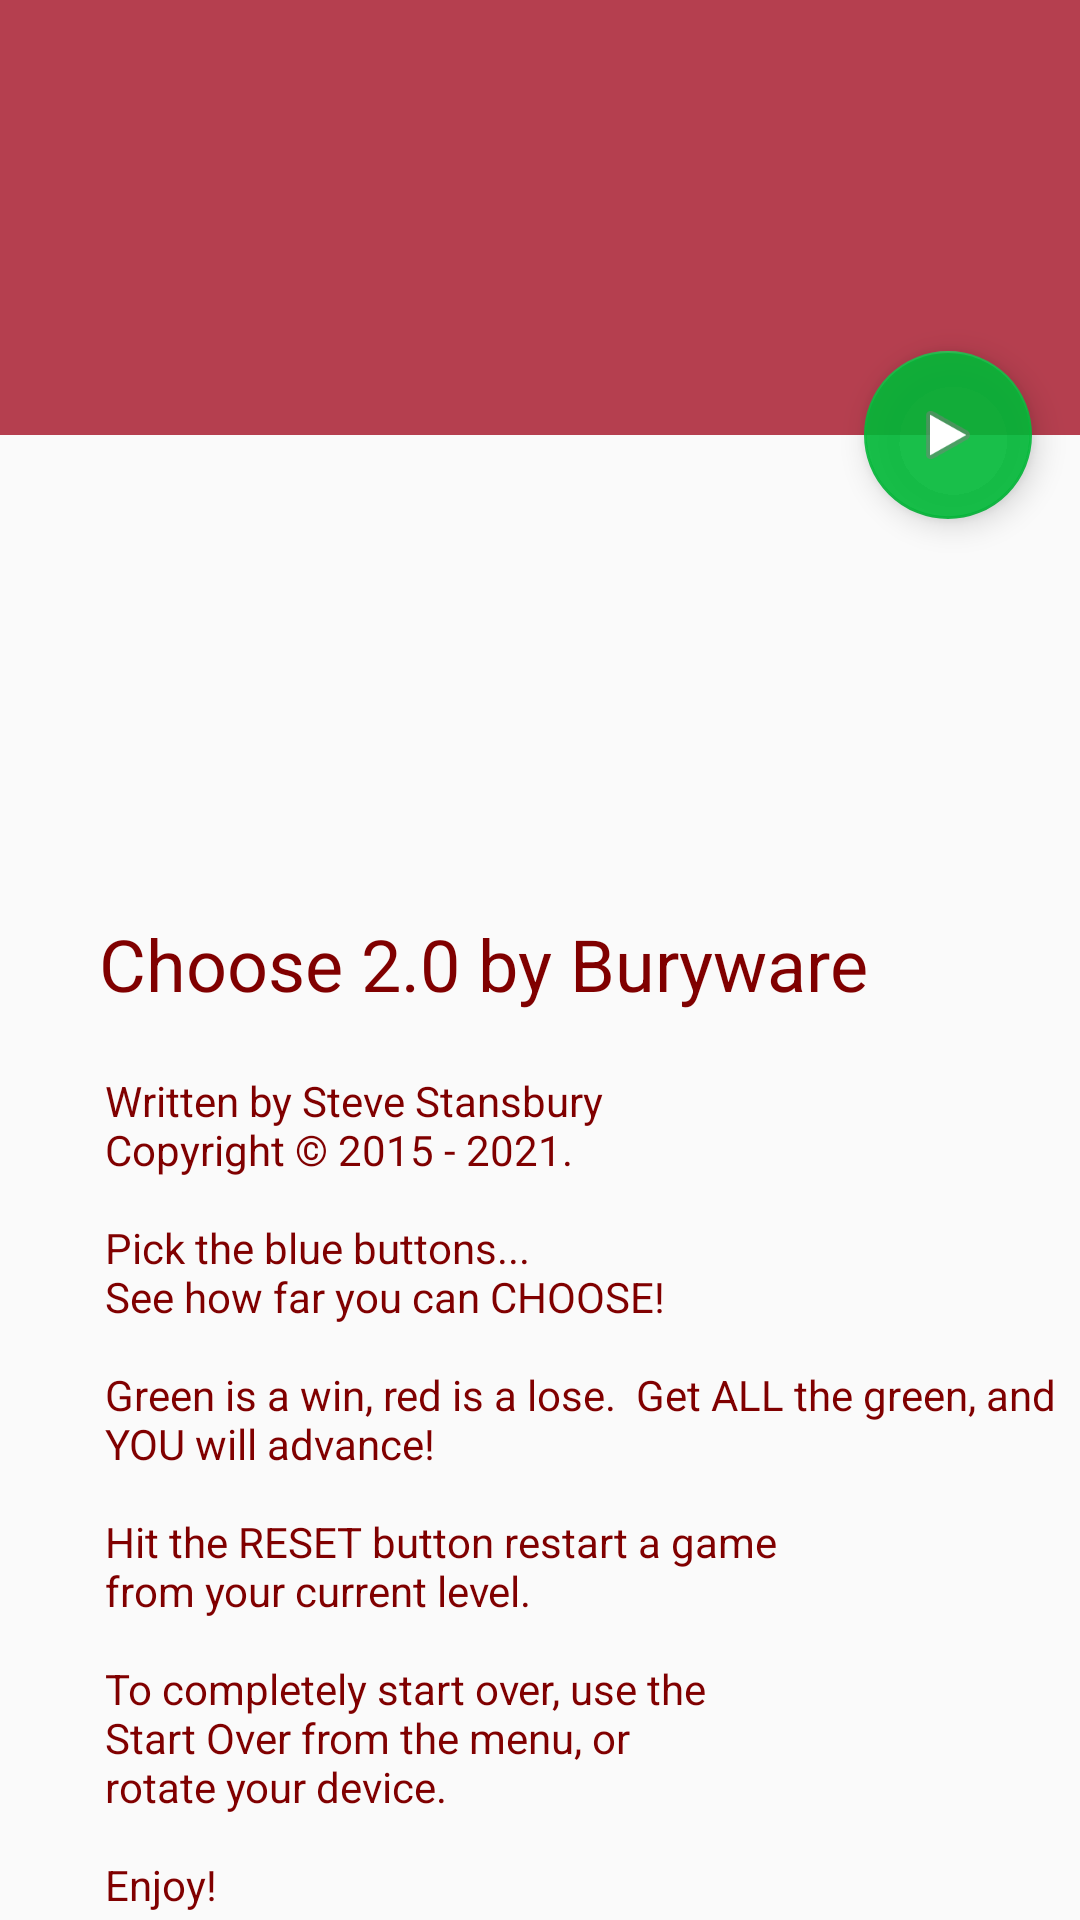

Here is an Android app screen rendered from its layout file. Give the layout XML and the strings, colors and styles it references.
<!-- AndroidManifest.xml: activity theme AppTheme.NoActionBar -->
<!-- res/layout/activity_choose.xml -->
<?xml version="1.0" encoding="utf-8"?>
<android.support.design.widget.CoordinatorLayout
    xmlns:android="http://schemas.android.com/apk/res/android"
    xmlns:app="http://schemas.android.com/apk/res-auto"
    xmlns:tools="http://schemas.android.com/tools" android:layout_width="match_parent"
    android:layout_height="match_parent" android:fitsSystemWindows="true"
    tools:context=".ChooseActivity">

    <android.support.design.widget.AppBarLayout android:id="@+id/app_bar"
        android:fitsSystemWindows="true" android:layout_height="@dimen/app_bar_height"
        android:layout_width="match_parent" android:theme="@style/AppTheme.AppBarOverlay">

        <android.support.design.widget.CollapsingToolbarLayout android:id="@+id/toolbar_layout"
            android:fitsSystemWindows="true" android:layout_width="match_parent"
            android:layout_height="match_parent" app:layout_scrollFlags="scroll|exitUntilCollapsed"
            app:contentScrim="?attr/colorPrimary">

            <android.support.v7.widget.Toolbar android:id="@+id/toolbar"
                android:layout_height="?attr/actionBarSize" android:layout_width="match_parent"
                app:layout_collapseMode="pin" app:popupTheme="@style/AppTheme.PopupOverlay" />

        </android.support.design.widget.CollapsingToolbarLayout>
    </android.support.design.widget.AppBarLayout>

    <include layout="@layout/content_choose" />

    <android.support.design.widget.FloatingActionButton android:id="@+id/fab"
        android:layout_width="wrap_content" android:layout_height="wrap_content"
        android:layout_margin="@dimen/fab_margin" app:layout_anchor="@id/app_bar"
        app:layout_anchorGravity="bottom|end" android:src="@android:drawable/ic_media_play" />

</android.support.design.widget.CoordinatorLayout>
<!-- res/layout/content_choose.xml (included above) -->
<?xml version="1.0" encoding="utf-8"?>
<androidx.core.widget.NestedScrollView
    xmlns:android="http://schemas.android.com/apk/res/android"
    xmlns:tools="http://schemas.android.com/tools"
    xmlns:app="http://schemas.android.com/apk/res-auto"
    app:layout_behavior="@string/appbar_scrolling_view_behavior"
    tools:showIn="@layout/activity_choose" android:layout_width="match_parent"
    android:layout_height="match_parent" tools:context="com.buryware.burywarechoose.ChooseActivity">

    <LinearLayout
        android:layout_width="match_parent"
        android:layout_height="match_parent"
        android:orientation="vertical"
        android:weightSum="1">

        <ImageView
            android:id="@+id/imageView2"
            android:layout_width="145dp"
            android:layout_height="150dp"
            android:layout_weight="0.3"
            android:contentDescription="@string/author_steve_stansbury"
            android:paddingTop="15dp"
            app:srcCompat="@drawable/authorme" />

        <TextView
            android:id="@+id/marque"
            android:layout_width="302dp"
            android:layout_height="wrap_content"
            android:layout_margin="@dimen/text_margin"
            android:text="@string/large_header_text0"
            android:textAlignment="center"
            android:textAppearance="@android:style/TextAppearance.Material.Large"
            android:textColor="@color/colorBuryware"
            android:textSize="24sp" />

        <TextView
            android:id="@+id/marque2"
            android:layout_width="459dp"
            android:layout_height="394dp"
            android:layout_margin="@dimen/text_margin"
            android:paddingLeft="25dp"
            android:text="@string/large_header_text"
            android:textAlignment="viewStart"
            android:textAppearance="@style/TextAppearance.AppCompat.Small"
            android:textColor="@color/colorBuryware" />

    </LinearLayout>

</androidx.core.widget.NestedScrollView>
<!-- resources referenced by this layout -->
<resources>
  <color name="colorBuryware">#800000</color>
  <dimen name="app_bar_height">145dp</dimen>
  <dimen name="fab_margin">16dp</dimen>
  <dimen name="text_margin">10dp</dimen>
  <string name="author_steve_stansbury" translatable="false">Author_Steve_Stansbury</string>
  <string name="large_header_text" translatable="false">
          "Written by Steve Stansbury\nCopyright © 2015 - 2021.\n\nPick the blue buttons...\nSee how far you can CHOOSE!\n\nGreen is a win, red is a lose.  Get ALL the green, and\nYOU will advance!"
          "\n\nHit the RESET button restart a game\nfrom your current level."
          "\n\nTo completely start over, use the\nStart Over from the menu, or\nrotate your device.\n\nEnjoy!"
      </string>
  <string name="large_header_text0" translatable="false">
          "Choose 2.0 by Buryware"
      </string>
  <style name="AppTheme.AppBarOverlay" parent="ThemeOverlay.AppCompat.Dark.ActionBar" />
  <style name="AppTheme.PopupOverlay" parent="ThemeOverlay.AppCompat.Light" />
  <style name="AppTheme.NoActionBar">
          <item name="windowActionBar">false</item>
          <item name="windowNoTitle">true</item>
      </style>
</resources>
